12-way image classification set "pics" from GitHub (jgmeyerucsd/drug-class); label vocabulary: anti-infective, anti-inflammatory, antineoplastic, cardio, cns, dermatologic, gastrointestinal, hematologic, lipid regulating, reproductive control, respiratory system, urological.

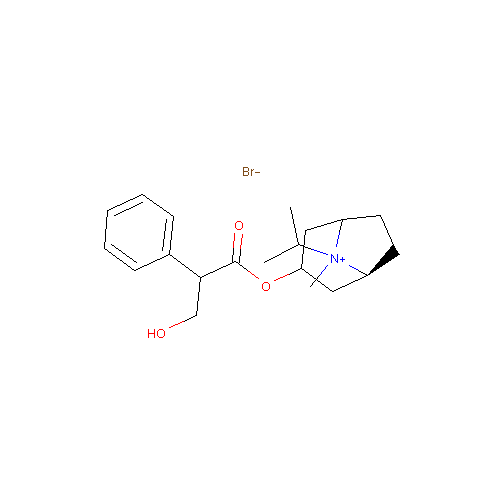
Label: respiratory system

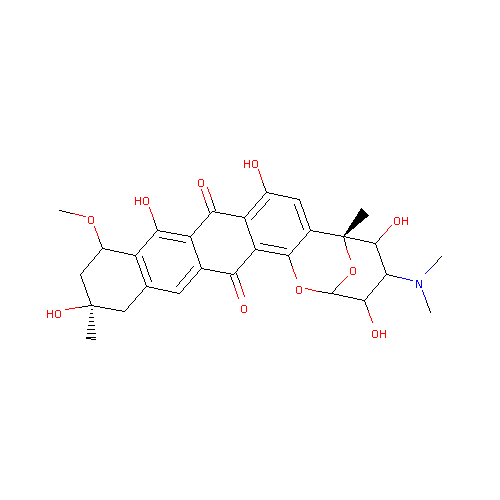
Label: antineoplastic

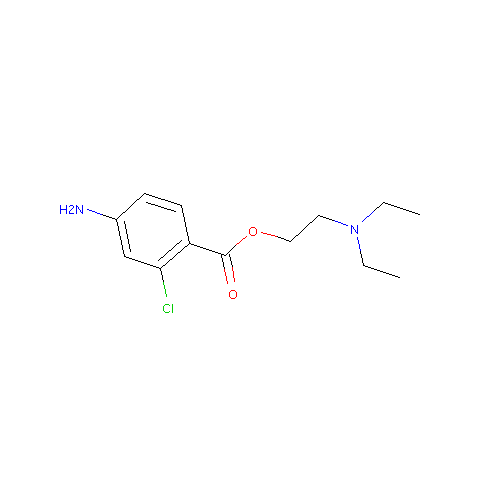
Label: cns

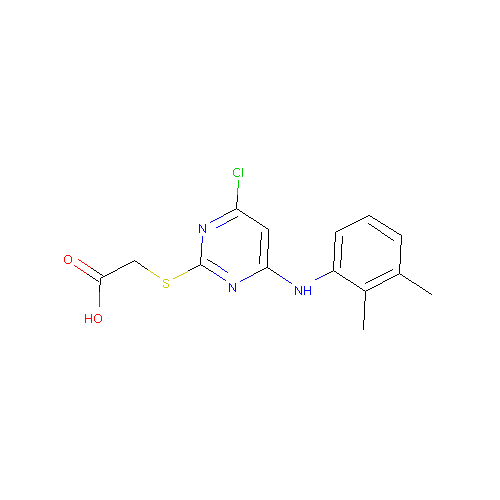
Label: lipid regulating

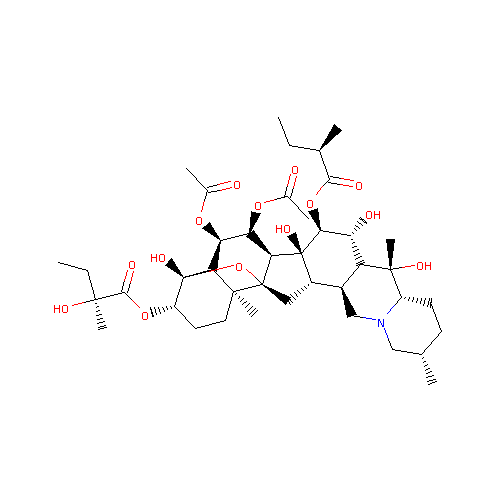
Label: cardio

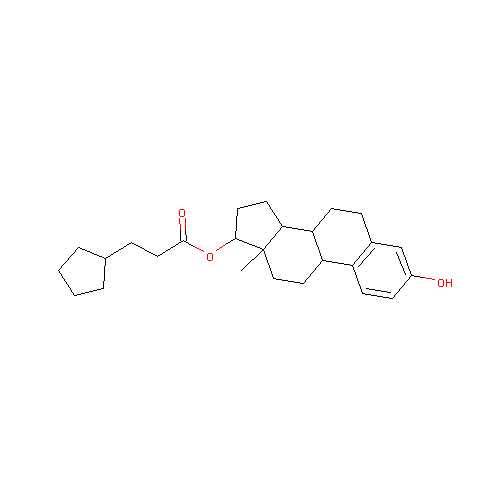
Label: reproductive control
